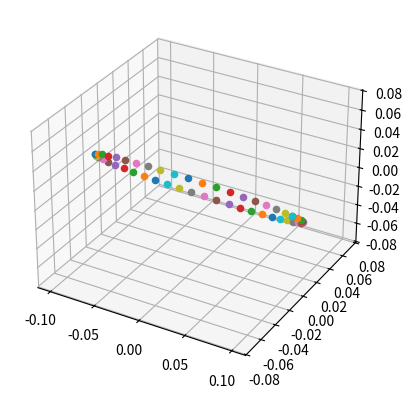

Write the Python code that produced this figure.
import matplotlib.pyplot as plt
import numpy as np
from math import sin, cos
import time

################################################### NOTE: Define trajectory in [meters] ###################################################


####################### calculating the trajectory coordinates #######################

NUM_POINTS = 50
TOTAL_TIME = 1   # in seconds

# Spherical coordinates
r = 0.1  # [meters]
t = np.linspace(0, 2 * np.pi, NUM_POINTS)

# In original 3D plane
old_x = r * np.cos(t)
old_y = r * np.sin(t)
old_z = np.zeros(NUM_POINTS)
old_points = np.stack([old_x, old_y, old_z])

# Transformation matrix into new coordinate frame
alpha = np.pi / 4
tran = [[1, 0, 0], [0, cos(alpha), sin(alpha)], [0, -sin(alpha), cos(alpha)]]
T = np.matrix(tran)

# Prepare arrays x, y, z
new_points = np.asarray(T * old_points)

x = new_points[0]
y = new_points[1]
z = new_points[2]


####################### live plotting the trajectory #######################

plt.ion()
fig = plt.figure()
ax = fig.add_subplot(projection='3d')

# ax.set_xlim(-0.5, 0.5)
# ax.set_ylim(-0.5, 0.5)

count = 0
plotting = True

while plotting:

    xs = x[count]
    ys = y[count]
    zs = z[count]

    # Do plotting
    ax.scatter(xs, ys, zs)
    plt.draw()

    plt.pause(TOTAL_TIME / (NUM_POINTS - 1))

    count += 1

    if count >= NUM_POINTS:
        plotting = False
    


plt.ioff()
plt.show()